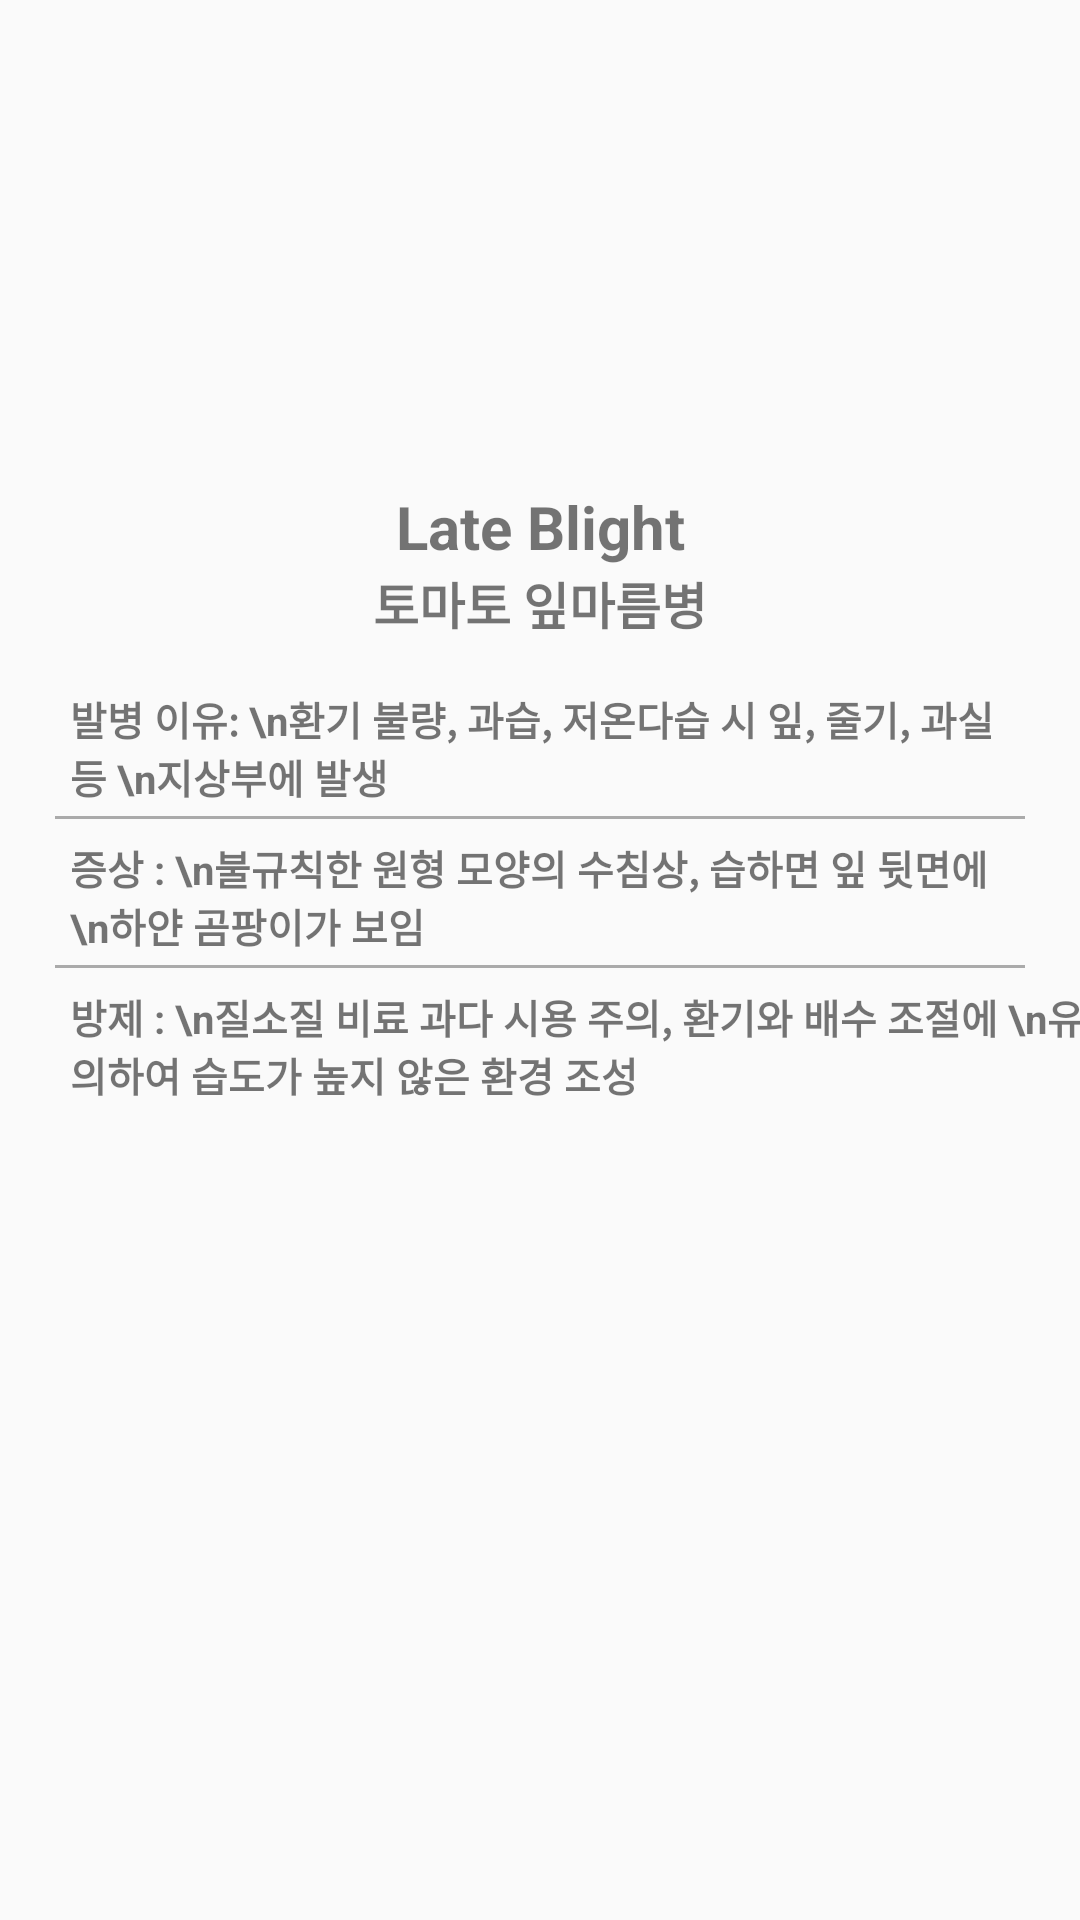

Android layout source for this screen:
<!-- AndroidManifest.xml: application theme Theme.Plants_pro -->
<!-- res/layout/fragment_late_blight.xml -->
<?xml version="1.0" encoding="utf-8"?>
<LinearLayout xmlns:android="http://schemas.android.com/apk/res/android"
    xmlns:tools="http://schemas.android.com/tools"
    android:layout_width="match_parent"
    android:layout_height="match_parent"
    tools:context=".EarlyBlight"
    android:orientation="vertical">

    
    <ImageView
        android:layout_marginTop="60px"
        android:layout_marginBottom="6px"
        android:layout_gravity="center"
        android:layout_width="550px"
        android:layout_height="420px"
        android:src="@drawable/late_blight"/>
    <TextView
        android:gravity="center"
        android:textStyle="bold"
        android:textSize="60px"
        android:layout_width="match_parent"
        android:layout_height="wrap_content"
        android:text="Late Blight" />
    <TextView
        android:layout_marginBottom="50px"
        android:gravity="center"
        android:textStyle="bold"
        android:textSize="50px"
        android:layout_width="match_parent"
        android:layout_height="wrap_content"
        android:text="토마토 잎마름병" />


    <TextView
        android:layout_marginBottom="10px"
        android:layout_width="950px"
        android:layout_height="wrap_content"
        android:layout_marginLeft="70px"
        android:text="발병 이유: \n환기 불량, 과습, 저온다습 시 잎, 줄기, 과실 등 \n지상부에 발생"
        android:textSize="40px"
        android:textStyle="bold" />
    <View
        android:layout_marginBottom="20px"
        android:layout_gravity="center"
        android:layout_width="970px"
        android:layout_height="3px"
        android:background="#AAAAAA"/>
    <TextView
        android:layout_marginBottom="10px"
        android:layout_width="950px"
        android:layout_height="wrap_content"
        android:layout_marginLeft="70px"
        android:text="증상 : \n불규칙한 원형 모양의 수침상, 습하면 잎 뒷면에 \n하얀 곰팡이가 보임"
        android:textSize="40px"
        android:textStyle="bold" />

    <View
        android:layout_marginBottom="20px"
        android:layout_gravity="center"
        android:layout_width="970px"
        android:layout_height="3px"
        android:background="#AAAAAA"/>

    <TextView
        android:layout_width="338dp"
        android:layout_height="wrap_content"
        android:layout_marginLeft="70px"
        android:layout_marginBottom="10px"
        android:text="방제 : \n질소질 비료 과다 시용 주의, 환기와 배수 조절에 \n유의하여 습도가 높지 않은 환경 조성"
        android:textSize="40px"
        android:textStyle="bold" />

</LinearLayout>
<!-- resources referenced by this layout -->
<resources>
  <style name="Theme.Plants_pro" parent="Theme.AppCompat.Light.NoActionBar">
          
          <item name="colorPrimary">#429F6B</item>
          <item name="colorPrimaryVariant">#429F6B</item>
          <item name="colorOnPrimary">@color/white</item>
          
          <item name="colorSecondary">@color/teal_200</item>
          <item name="colorSecondaryVariant">@color/teal_700</item>
          <item name="colorOnSecondary">@color/black</item>
          <item name="windowNoTitle">true</item>
          
          <item name="android:statusBarColor" tools:targetApi="l">?attr/colorPrimaryVariant</item>
          
      </style>
  <!-- not gathered from this repository: default colours our renderer supplied (Android Studio template values) -->
  <color name="teal_200">#FF03DAC5</color>
  <color name="teal_700">#FF018786</color>
  <color name="black">#FF000000</color>
  <color name="white">#FFFFFFFF</color>
</resources>
